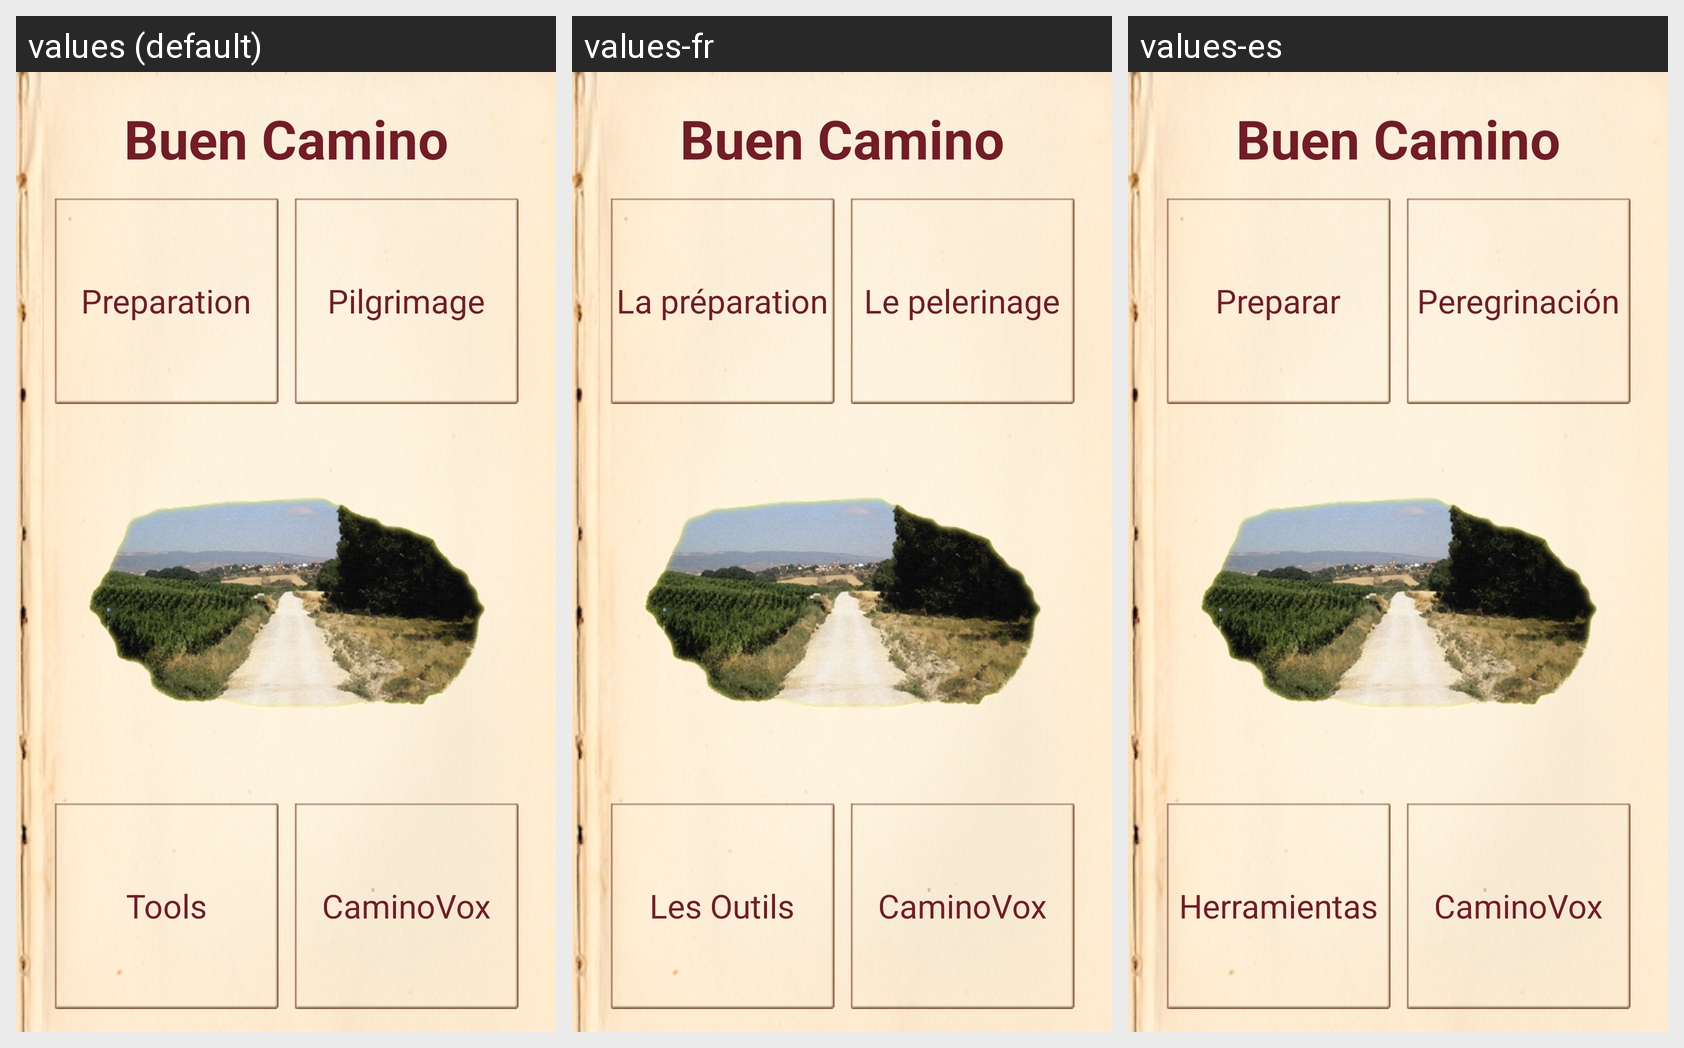

This grid shows one Android layout under several languages. Give, for every string resource on the screen, its name, the default text and each shown locale's text.
Android screen res/layout/layout_compostellamenu_activity.xml rendered under 3 locales, left to right: values (default), values-fr, values-es. Device: Nexus 5 (rendered at 1080×1920; each locale shown at half size, 540×960, under a caption strip naming it); theme android:Theme.NoTitleBar.
Strings drawn on this screen, with the default value and each locale's value (text and hints the layout hard-codes, and strings that could not be matched under every locale, appear in the picture but are not listed):

TitreCompostellaMenu
  values: Buen Camino
  values-fr: Buen Camino
  values-es: Buen Camino

TitrePreparation
  values: Preparation
  values-fr: La préparation
  values-es: Preparar

TitrePelerinage
  values: Pilgrimage
  values-fr: Le pelerinage
  values-es: Peregrinación

TitreOutils
  values: Tools
  values-fr: Les Outils
  values-es: Herramientas

TitreCaminoVox
  values: CaminoVox
  values-fr: CaminoVox
  values-es: CaminoVox
